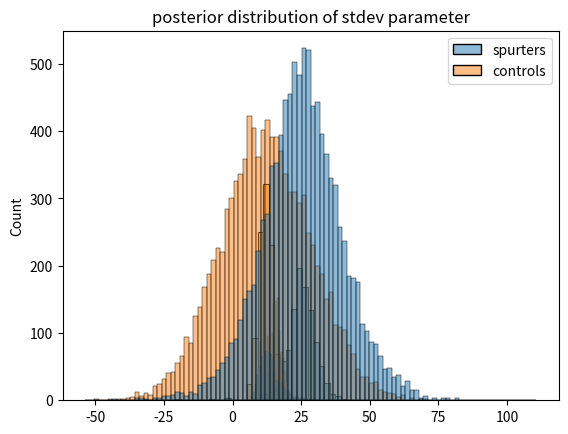

Write the Python code that produced this figure.
import matplotlib.pyplot as plt
import seaborn as sns
import numpy as np

x_s = [18, 40, 15, 17, 20, 44, 38]
x_c = [-4, 0, -19, 24, 19, 10, 5, 10,
       29, 13, -9, -8, 20, -1, 12, 21,
       -7, 14, 13, 20, 11, 16, 15, 27,
       23, 36, -33, 34, 13, 11, -19, 21,
       6, 25, 30,22, -28, 15, 26, -1, -2,
       43, 23, 22, 25, 16, 10, 29]

x_s = np.array(x_s)
x_c = np.array(x_c)
N_s = len(x_s)
N_c = len(x_c)

ax = sns.histplot({'spurters':x_s, 'controls':x_c}, binwidth=2)
ax.set_title('data distribution');

from scipy import stats

t_score = stats.ttest_ind(x_s, x_c, equal_var=False, alternative='greater')
print(t_score)

alpha = 0.5
beta = 100 * alpha

lambda_0 = 1.0
mu_0 = (x_s.sum() + x_c.sum()) / (N_s + N_c)
print(mu_0)

mu_s = (lambda_0 * mu_0 + sum(x_s)) / (lambda_0 + N_s)
mu_c = (lambda_0 * mu_0 + sum(x_c)) / (lambda_0 + N_c)
lambda_s = lambda_0 + N_s
lambda_c = lambda_0 + N_c
alpha_s = alpha + N_s / 2
alpha_c = alpha + N_c / 2
beta_s = beta + (((x_s - x_s.mean()) ** 2).sum() + lambda_0 * N_s * (x_s.mean() - mu_0) ** 2 / (lambda_0 + N_s)) / 2
beta_c = beta + (((x_c - x_c.mean()) ** 2).sum() + lambda_0 * N_c * (x_c.mean() - mu_0) ** 2 / (lambda_0 + N_c)) / 2

from scipy.stats import gamma

rv_s = gamma(alpha_s, scale=1/beta_s)
rv_c = gamma(alpha_c, scale=1/beta_c)

n_samples = 1000

tau_s_samples = rv_s.rvs(n_samples)
mean_s_samples = np.random.randn(n_samples) / np.sqrt(lambda_s * tau_s_samples) + mu_s
tau_c_samples = rv_c.rvs(n_samples)
mean_c_samples = np.random.randn(n_samples) / np.sqrt(lambda_c * tau_c_samples) + mu_c

ax = sns.histplot({'spurters':mean_s_samples, 'controls':mean_c_samples})
ax.set_title('posterior distribution of mean parameter');

sigma_s_samples = np.sqrt(1 / tau_s_samples)
sigma_c_samples = np.sqrt(1 / tau_c_samples)
ax = sns.histplot({'spurters':sigma_s_samples, 'controls':sigma_c_samples})
ax.set_title('posterior distribution of stdev parameter');

(mean_s_samples > mean_c_samples).sum() / n_samples

from scipy.stats import t

n_samples = 10000

rv_s = t(2 * alpha_s, loc=mu_s, scale=np.sqrt(beta_s * (lambda_s + 1) / (alpha_s * lambda_s)))
x_s_samples = rv_s.rvs(n_samples)
rv_c = t(2 * alpha_c, loc=mu_c, scale=np.sqrt(beta_c * (lambda_c + 1) / (alpha_c * lambda_c)))
x_c_samples = rv_c.rvs(n_samples)

sns.histplot({'spurters':x_s_samples, 'controls':x_c_samples});

(x_s_samples > x_c_samples).sum() / n_samples

alpha = 0.5
beta = 100 * alpha
lambda_0 = 1.0
mu_0 = (x_s.sum() + x_c.sum()) / (len(x_s) + len(x_c))

def posterior_parameters(x):
  N = len(x)
  mean_x = x.mean()
  mu_ = (lambda_0 * mu_0 + sum(x)) / (lambda_0 + N)
  lambda_ = lambda_0 + N
  alpha_ = alpha + N / 2
  beta_ = (
      beta + (((x - mean_x) ** 2).sum()
      + lambda_0 * N * (mean_x - mu_0) ** 2 / (lambda_0 + N)) / 2
  )
  return mu_, lambda_, alpha_, beta_

n_samples = 100000

mean_samples = []
for x in [x_s, x_c]:
  mu_, lambda_, alpha_, beta_ = posterior_parameters(x)
  rv = gamma(alpha_, scale=1/beta_)
  tau_samples = rv.rvs(n_samples)
  mean_samples.append(np.random.randn(n_samples) / np.sqrt(lambda_ * tau_samples) + mu_)

prob = (mean_samples[0] > mean_samples[1]).sum() / n_samples
print(f"P(mu_s > mu_c | x_s, x_c) = {prob:.3f}")

def logpdf(x, mu_, lambda_, alpha_, beta_):
  rv = t(2 * alpha_, loc=mu_, scale=np.sqrt(beta_ * (lambda_ + 1) / (alpha_ * lambda_)))
  return rv.logpdf(x)

def log_pointwise_predictive_density(x):
  temp_logpdf = []
  for idx in range(len(x)):
    mu_, lambda_, alpha_, beta_ = posterior_parameters(np.delete(x, idx))
    temp_logpdf.append(logpdf(x[idx], mu_, lambda_, alpha_, beta_))
  return np.array(temp_logpdf).mean()

alpha = 0.5
beta = 100 * alpha
lambda_0 = 1.0
mu_0 = (x_s.sum() + x_c.sum()) / (len(x_s) + len(x_c))

lppds = []
for x_ in [x_s, x_c]:
  lppds.append(log_pointwise_predictive_density(x_))
print(f"{np.array(lppds).mean():.3f} (x_s: {lppds[0]:.3f}, x_c: {lppds[1]:.3f})")

alpha = 0.5
beta = 100 * alpha
lambda_0 = 1.0
mu_0 = x_c.sum() / len(x_c) # mu_0をcontrolsだけで決める

lppds = []
for x_ in [x_s, x_c]:
  lppds.append(log_pointwise_predictive_density(x_))
print(f"{np.array(lppds).mean():.3f} (x_s: {lppds[0]:.3f}, x_c: {lppds[1]:.3f})")

alpha = 5.0 # 事前分布を強くする
beta = 100 * alpha
lambda_0 = 1.0
mu_0 = (x_s.sum() + x_c.sum()) / (len(x_s) + len(x_c))

lppds = []
for x_ in [x_s, x_c]:
  lppds.append(log_pointwise_predictive_density(x_))
print(f"{np.array(lppds).mean():.3f} (x_s: {lppds[0]:.3f}, x_c: {lppds[1]:.3f})")

lambda_0 = 1.0
mu_0 = (x_s.sum() + x_c.sum()) / (len(x_s) + len(x_c))

for alpha in (np.arange(30) + 1) * 0.5:
  beta = 100 * alpha
  lppds = []
  for x_ in [x_s, x_c]:
    lppds.append(log_pointwise_predictive_density(x_))
  print(f"alpha={alpha} | {np.array(lppds).mean():.5f} (x_s: {lppds[0]:.3f}, x_c: {lppds[1]:.3f})")

